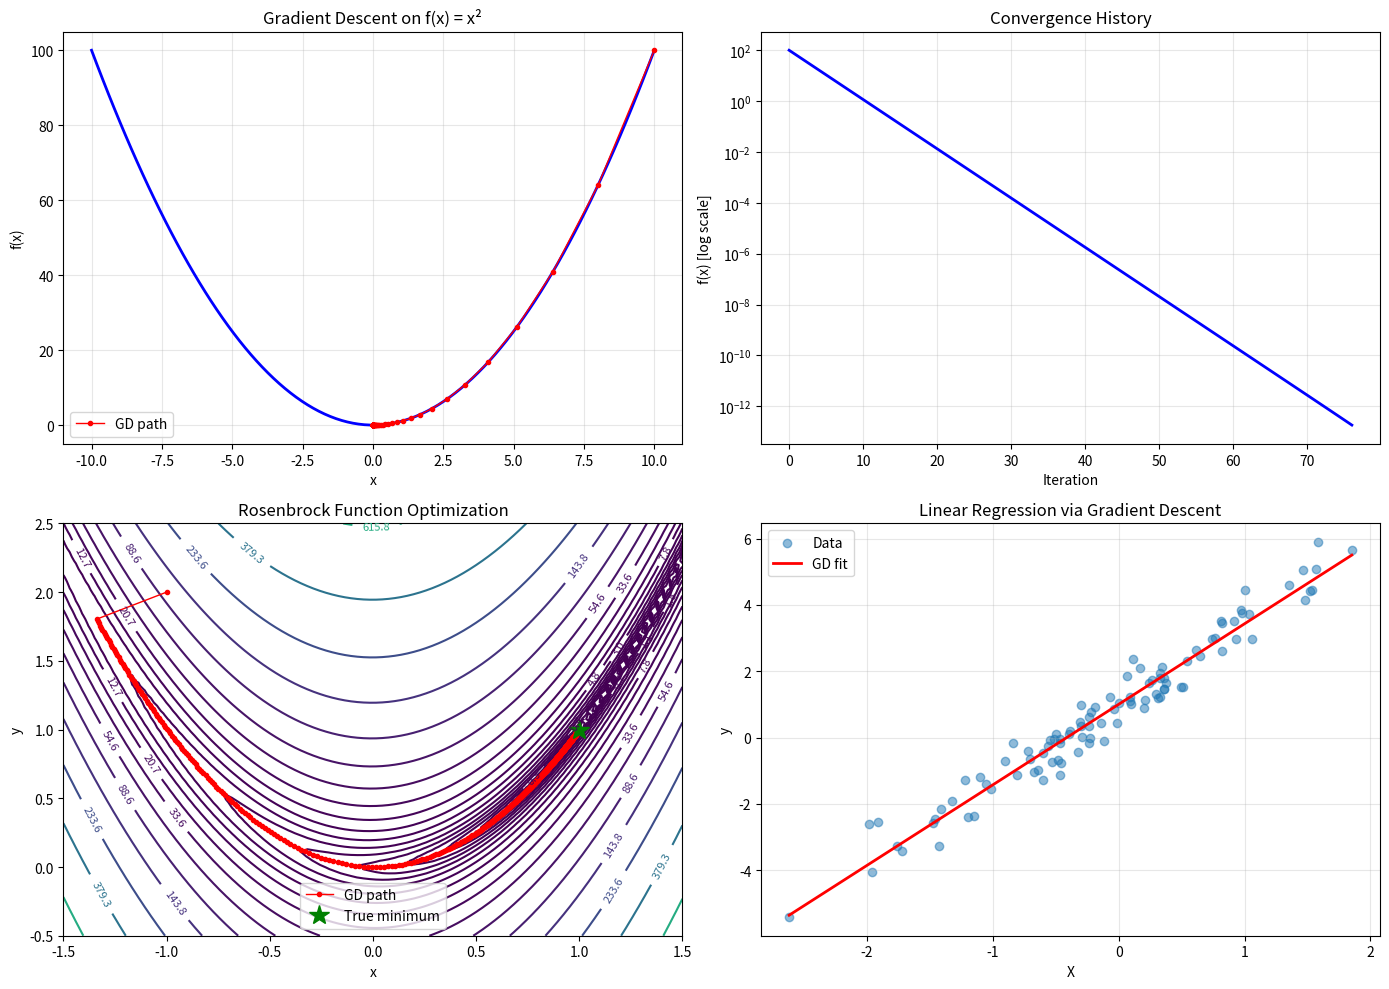

The matplotlib source for this figure: (Note: this script raises an exception after producing the figure.)
"""
Gradient Descent Implementation
Optimization using first-order derivatives
"""
import numpy as np
import matplotlib.pyplot as plt
from scipy.optimize import approx_fprime

def gradient_descent(f, x_init, max_iterations=1000, step_scale=0.01,
                     stopping_deriv=1e-6, args=(), verbose=False):
    """
    Gradient Descent optimization algorithm

    Parameters:
    -----------
    f : callable
        Objective function to minimize
    x_init : array-like
        Initial guess for parameters
    max_iterations : int
        Maximum number of iterations
    step_scale : float
        Step size (learning rate) η
    stopping_deriv : float
        Convergence criterion for gradient magnitude
    args : tuple
        Additional arguments to pass to f
    verbose : bool
        Print progress information

    Returns:
    --------
    dict with keys:
        - argmin: final parameter values
        - final_gradient: gradient at final point
        - final_value: objective function value at final point
        - iterations: number of iterations performed
        - history: list of (iteration, x, f(x)) tuples
    """
    x = np.array(x_init, dtype=float)
    history = []

    for iteration in range(max_iterations):
        # Compute gradient using numerical approximation
        gradient = approx_fprime(x, f, 1e-8, *args)

        # Store history
        f_val = f(x, *args)
        history.append((iteration, x.copy(), f_val))

        if verbose and iteration % 100 == 0:
            print(f"Iteration {iteration}: f(x) = {f_val:.6f}, ||∇f|| = {np.linalg.norm(gradient):.6e}")

        # Check convergence
        if np.all(np.abs(gradient) < stopping_deriv):
            if verbose:
                print(f"Converged at iteration {iteration}")
            break

        # Update: θ ← θ - η∇f(θ)
        x = x - step_scale * gradient

    final_gradient = gradient
    final_value = f(x, *args)

    return {
        'argmin': x,
        'final_gradient': final_gradient,
        'final_value': final_value,
        'iterations': iteration + 1,
        'history': history
    }


# Example 1: Simple quadratic function
print("=== Example 1: Minimize f(x) = x² ===\n")

def quadratic(x):
    return x[0]**2

result = gradient_descent(quadratic, x_init=[10.0], step_scale=0.1,
                         stopping_deriv=1e-6, verbose=True)

print(f"\nFinal x: {result['argmin']}")
print(f"Final f(x): {result['final_value']:.6e}")
print(f"Iterations: {result['iterations']}")

# Example 2: Rosenbrock function (banana function)
print("\n" + "="*70)
print("=== Example 2: Minimize Rosenbrock Function ===\n")
print("f(x, y) = (1-x)² + 100(y-x²)²")
print("Global minimum at (1, 1) with f(1,1) = 0\n")

def rosenbrock(x):
    return (1 - x[0])**2 + 100 * (x[1] - x[0]**2)**2

result_rb = gradient_descent(rosenbrock, x_init=[-1.0, 2.0],
                             max_iterations=10000, step_scale=0.001,
                             stopping_deriv=1e-6, verbose=False)

print(f"Starting point: [-1.0, 2.0]")
print(f"Final x: {result_rb['argmin']}")
print(f"Final f(x): {result_rb['final_value']:.6e}")
print(f"Iterations: {result_rb['iterations']}")

# Example 3: Least squares regression
print("\n" + "="*70)
print("=== Example 3: Linear Regression via Gradient Descent ===\n")

# Generate synthetic data
np.random.seed(42)
n = 100
X_data = np.random.randn(n)
y_data = 2.5 * X_data + 1.0 + np.random.randn(n) * 0.5

def mse_linear(params, X, y):
    """Mean squared error for linear model"""
    slope, intercept = params
    predictions = slope * X + intercept
    return np.mean((y - predictions)**2)

result_reg = gradient_descent(lambda p: mse_linear(p, X_data, y_data),
                              x_init=[0.0, 0.0], max_iterations=1000,
                              step_scale=0.1, stopping_deriv=1e-6)

print(f"True parameters: slope=2.5, intercept=1.0")
print(f"Estimated parameters: slope={result_reg['argmin'][0]:.4f}, intercept={result_reg['argmin'][1]:.4f}")
print(f"Final MSE: {result_reg['final_value']:.4f}")

# Visualization
fig, axes = plt.subplots(2, 2, figsize=(14, 10))

# Plot 1: Quadratic function optimization path
ax = axes[0, 0]
x_vals = np.linspace(-10, 10, 100)
ax.plot(x_vals, x_vals**2, 'b-', linewidth=2)
path = np.array([h[1][0] for h in result['history']])
ax.plot(path, path**2, 'ro-', markersize=3, linewidth=1, label='GD path')
ax.set_xlabel('x')
ax.set_ylabel('f(x)')
ax.set_title('Gradient Descent on f(x) = x²')
ax.legend()
ax.grid(True, alpha=0.3)

# Plot 2: Convergence history
ax = axes[0, 1]
iterations = [h[0] for h in result['history']]
f_values = [h[2] for h in result['history']]
ax.semilogy(iterations, f_values, 'b-', linewidth=2)
ax.set_xlabel('Iteration')
ax.set_ylabel('f(x) [log scale]')
ax.set_title('Convergence History')
ax.grid(True, alpha=0.3)

# Plot 3: Rosenbrock contour with path
ax = axes[1, 0]
x_range = np.linspace(-1.5, 1.5, 100)
y_range = np.linspace(-0.5, 2.5, 100)
X, Y = np.meshgrid(x_range, y_range)
Z = (1 - X)**2 + 100 * (Y - X**2)**2
contour = ax.contour(X, Y, Z, levels=np.logspace(-1, 3, 20), cmap='viridis')
ax.clabel(contour, inline=True, fontsize=8)

# Plot optimization path
path_x = [h[1][0] for h in result_rb['history'][::10]]  # Plot every 10th point
path_y = [h[1][1] for h in result_rb['history'][::10]]
ax.plot(path_x, path_y, 'ro-', markersize=3, linewidth=1, label='GD path')
ax.plot(1, 1, 'g*', markersize=15, label='True minimum')
ax.set_xlabel('x')
ax.set_ylabel('y')
ax.set_title('Rosenbrock Function Optimization')
ax.legend()

# Plot 4: Linear regression fit
ax = axes[1, 1]
ax.scatter(X_data, y_data, alpha=0.5, label='Data')
x_line = np.linspace(X_data.min(), X_data.max(), 100)
y_line = result_reg['argmin'][0] * x_line + result_reg['argmin'][1]
ax.plot(x_line, y_line, 'r-', linewidth=2, label='GD fit')
ax.set_xlabel('X')
ax.set_ylabel('y')
ax.set_title('Linear Regression via Gradient Descent')
ax.legend()
ax.grid(True, alpha=0.3)

plt.tight_layout()
plt.savefig('/home/<user>/pdfs/notes/statisticalComputingAndReporting/groupWork/answers/8.Optimisation_1/gradient_descent.png', dpi=150)
print("\nVisualization saved as gradient_descent.png")
plt.close()
